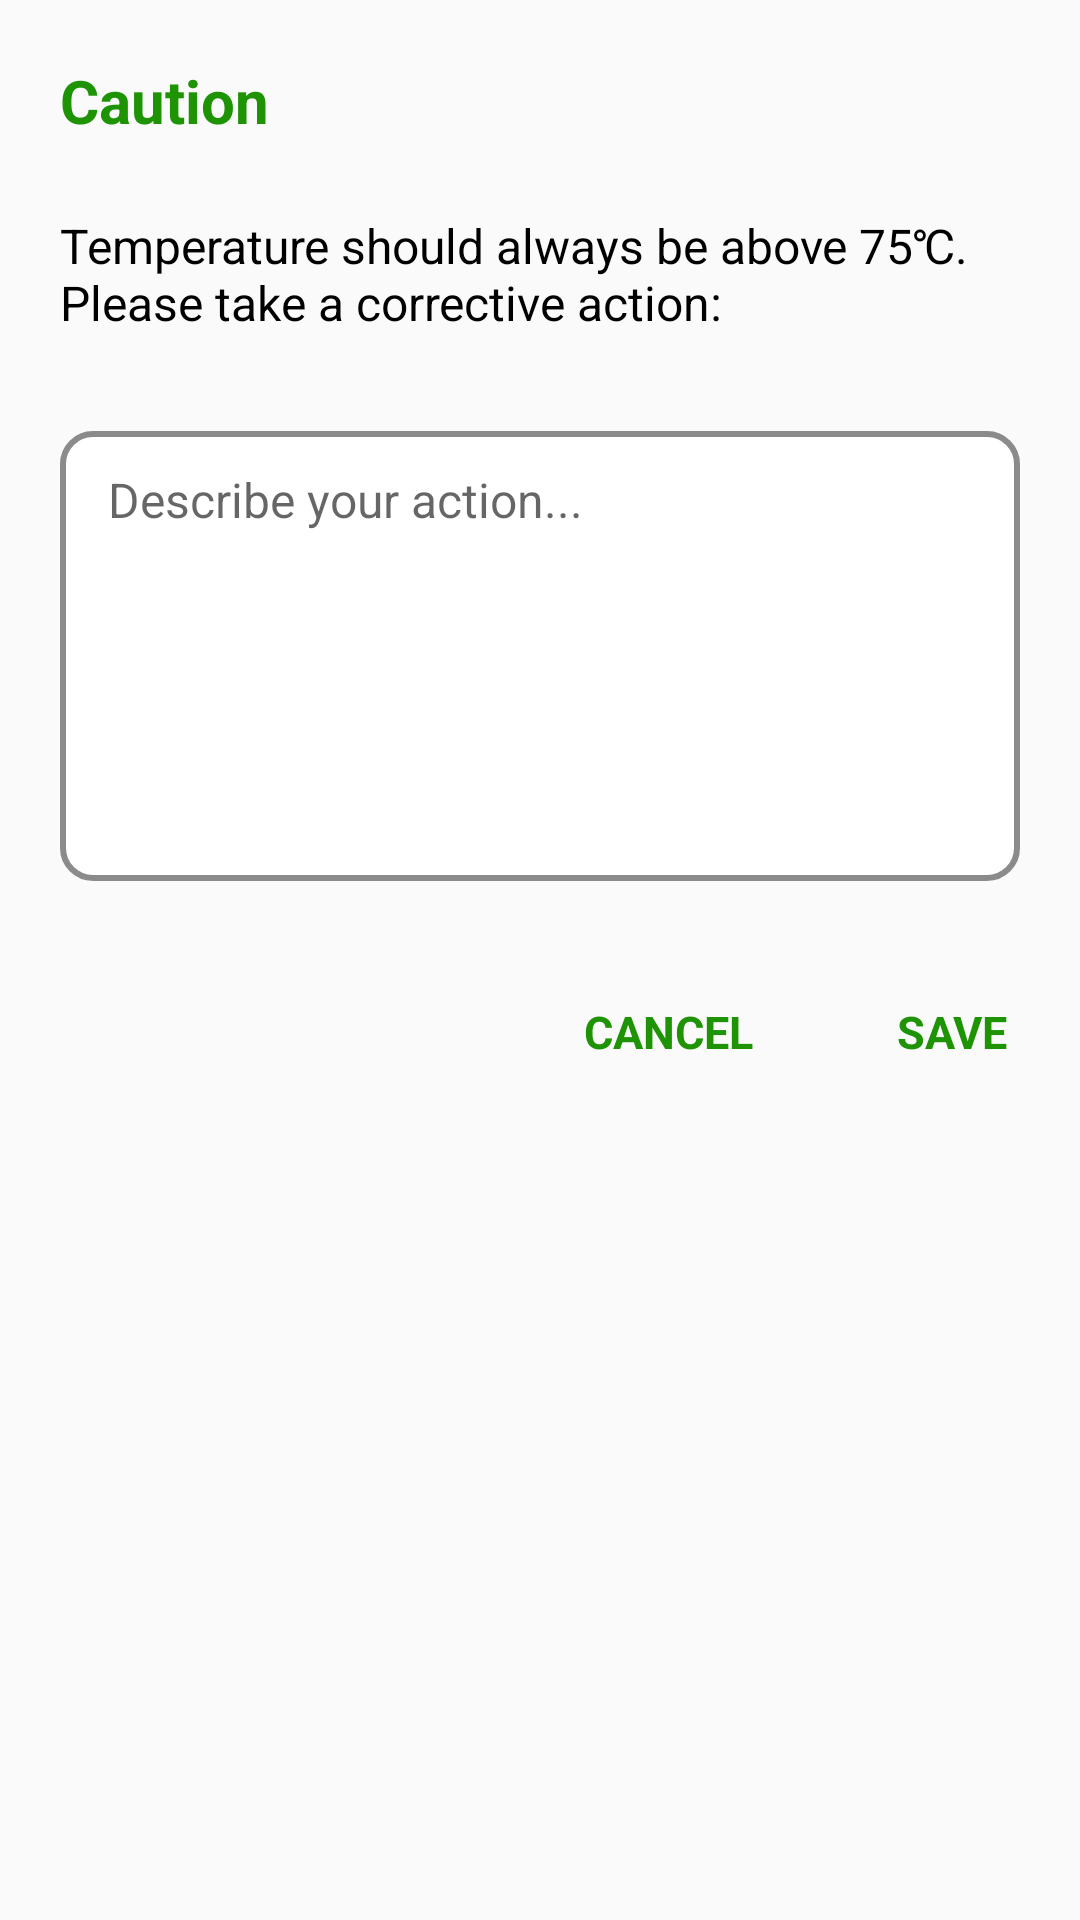

Produce the Android XML layout that renders to this screen, including the resource entries it uses.
<!-- AndroidManifest.xml: application theme AppTheme -->
<!-- res/layout/alertdialog_correctiveaction.xml -->
<?xml version="1.0" encoding="utf-8"?>
<LinearLayout xmlns:android="http://schemas.android.com/apk/res/android"
    android:layout_width="match_parent"
    android:layout_height="wrap_content"
    android:orientation="vertical"
    android:layout_margin="20dp"
    android:padding="20dp"
    >

    <TextView
        android:layout_width="wrap_content"
        android:layout_height="wrap_content"
        android:text="Caution"
        android:textStyle="bold"
        android:textSize="@dimen/dialog_title"
        android:textColor="@color/green"
        />

    <TextView
        android:layout_width="match_parent"
        android:layout_height="wrap_content"
        android:text="@string/alertdialog_correctiveaction"
        android:textStyle="normal"
        android:textSize="@dimen/activity_subcontent"
        android:layout_marginTop="24dp"
        android:layout_marginBottom="24dp"
        android:textColor="@color/black"
        />


    <LinearLayout
        android:layout_width="match_parent"
        android:layout_height="150dp"
        android:layout_gravity="center_horizontal"
        android:layout_marginTop="8dp"
        android:layout_marginBottom="24dp"
        android:background="@drawable/bck_white_grey_radius_10"
        android:paddingStart="8dp"
        android:paddingTop="4dp"
        android:paddingEnd="8dp"
        android:paddingBottom="4dp"
        >

        <EditText
            android:id="@+id/corrective_action_et"
            android:layout_width="match_parent"
            android:layout_height="wrap_content"
            android:background="@android:color/transparent"
            android:hint="Describe your action..."
            android:imeOptions="actionDone"
            android:inputType="textAutoCorrect|textMultiLine"
            android:maxLength="150"
            android:paddingStart="8dp"
            android:paddingTop="8dp"
            android:paddingEnd="8dp"
            android:paddingBottom="8dp"
            android:textCursorDrawable="@color/grey"
            android:textSize="@dimen/activity_subcontent"
            />

    </LinearLayout>

    <LinearLayout
        android:layout_width="wrap_content"
        android:layout_height="wrap_content"
        android:orientation="horizontal"
        android:layout_gravity="end"
        android:paddingEnd="4dp"
        >

        <TextView
            android:id="@+id/corrective_action_cancel"
            android:layout_width="wrap_content"
            android:layout_height="wrap_content"
            android:text="Cancel"
            android:textAllCaps="true"
            android:textSize="15sp"
            android:textStyle="bold"
            android:textColor="@color/green"
            android:paddingTop="16dp"
            android:paddingEnd="16dp"
            />

        <TextView
            android:id="@+id/corrective_action_save"
            android:layout_width="wrap_content"
            android:layout_height="wrap_content"
            android:text="Save"
            android:textAllCaps="true"
            android:textSize="15sp"
            android:textStyle="bold"
            android:textColor="@color/green"
            android:paddingTop="16dp"
            android:paddingStart="32dp"
            />


    </LinearLayout>

</LinearLayout>
<!-- resources referenced by this layout -->
<resources>
  <color name="black">#000000</color>
  <color name="green">#1E9405</color>
  <color name="grey">#8B8B8B</color>878787
  <dimen name="activity_subcontent">16sp</dimen>
  <dimen name="dialog_title">20sp</dimen>
  <!-- drawable bck_white_grey_radius_10 (drawable) -->
  <?xml version="1.0" encoding="utf-8"?>
  <shape xmlns:android="http://schemas.android.com/apk/res/android"
      android:shape="rectangle">
  
      <corners android:radius="10dp"/>
  
      <stroke
          android:width="2dp"
          android:color="@color/grey"/>
  
      <solid
          android:color="@color/white"/>
  
  </shape>
  <string name="alertdialog_correctiveaction">Temperature should always be above 75\u2103. Please take a corrective action:</string>
  <style name="AppTheme" parent="Theme.AppCompat.Light.DarkActionBar">
          
          <item name="colorPrimary">@color/green</item>
          <item name="colorPrimaryDark">@color/green</item>
          <item name="colorAccent">@color/white</item>
      </style>
  <color name="white">#FFFF</color>
</resources>
